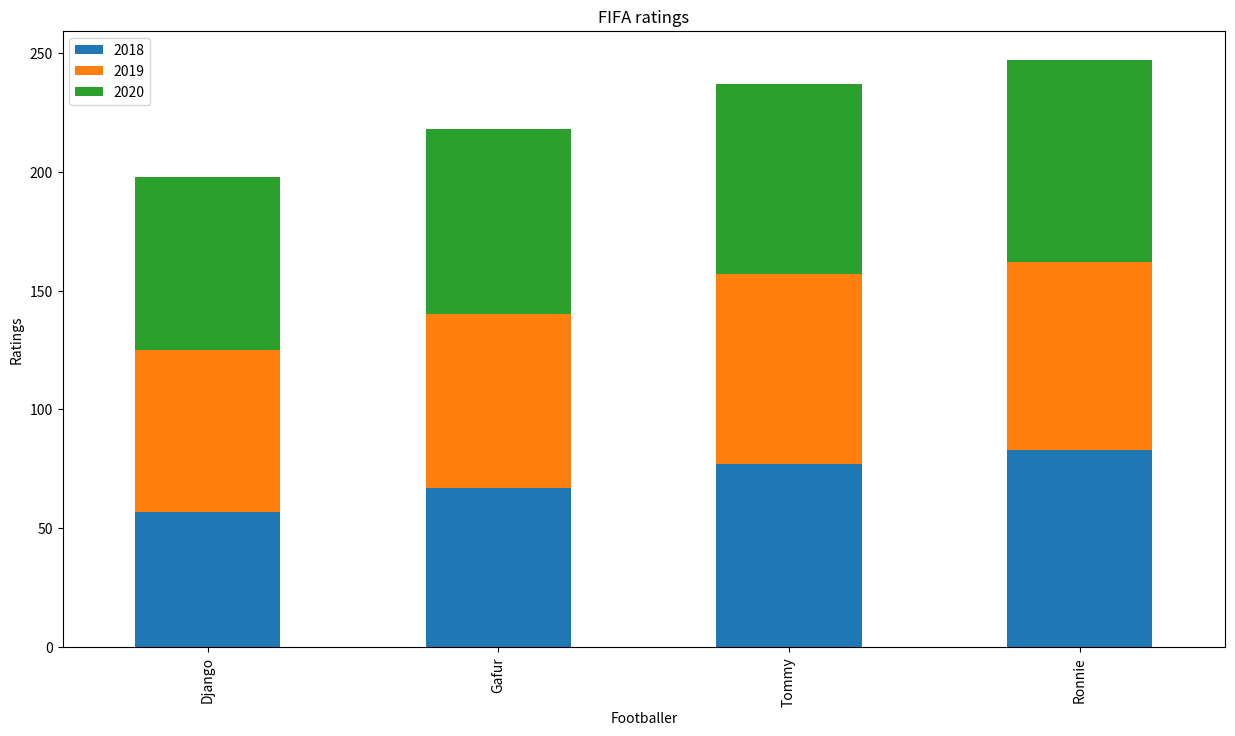

Here is the Python script that generated this plot:
import matplotlib.pyplot as plt
import pandas as pd
plotdata = pd.DataFrame({
    "2018":[57,67,77,83],
    "2019":[68,73,80,79],
    "2020":[73,78,80,85]},
    index=["Django", "Gafur", "Tommy", "Ronnie"])
plotdata.plot(kind='bar', stacked=True,figsize=(15, 8))

plt.title("FIFA ratings")

plt.xlabel("Footballer")

plt.ylabel("Ratings")
plt.show()